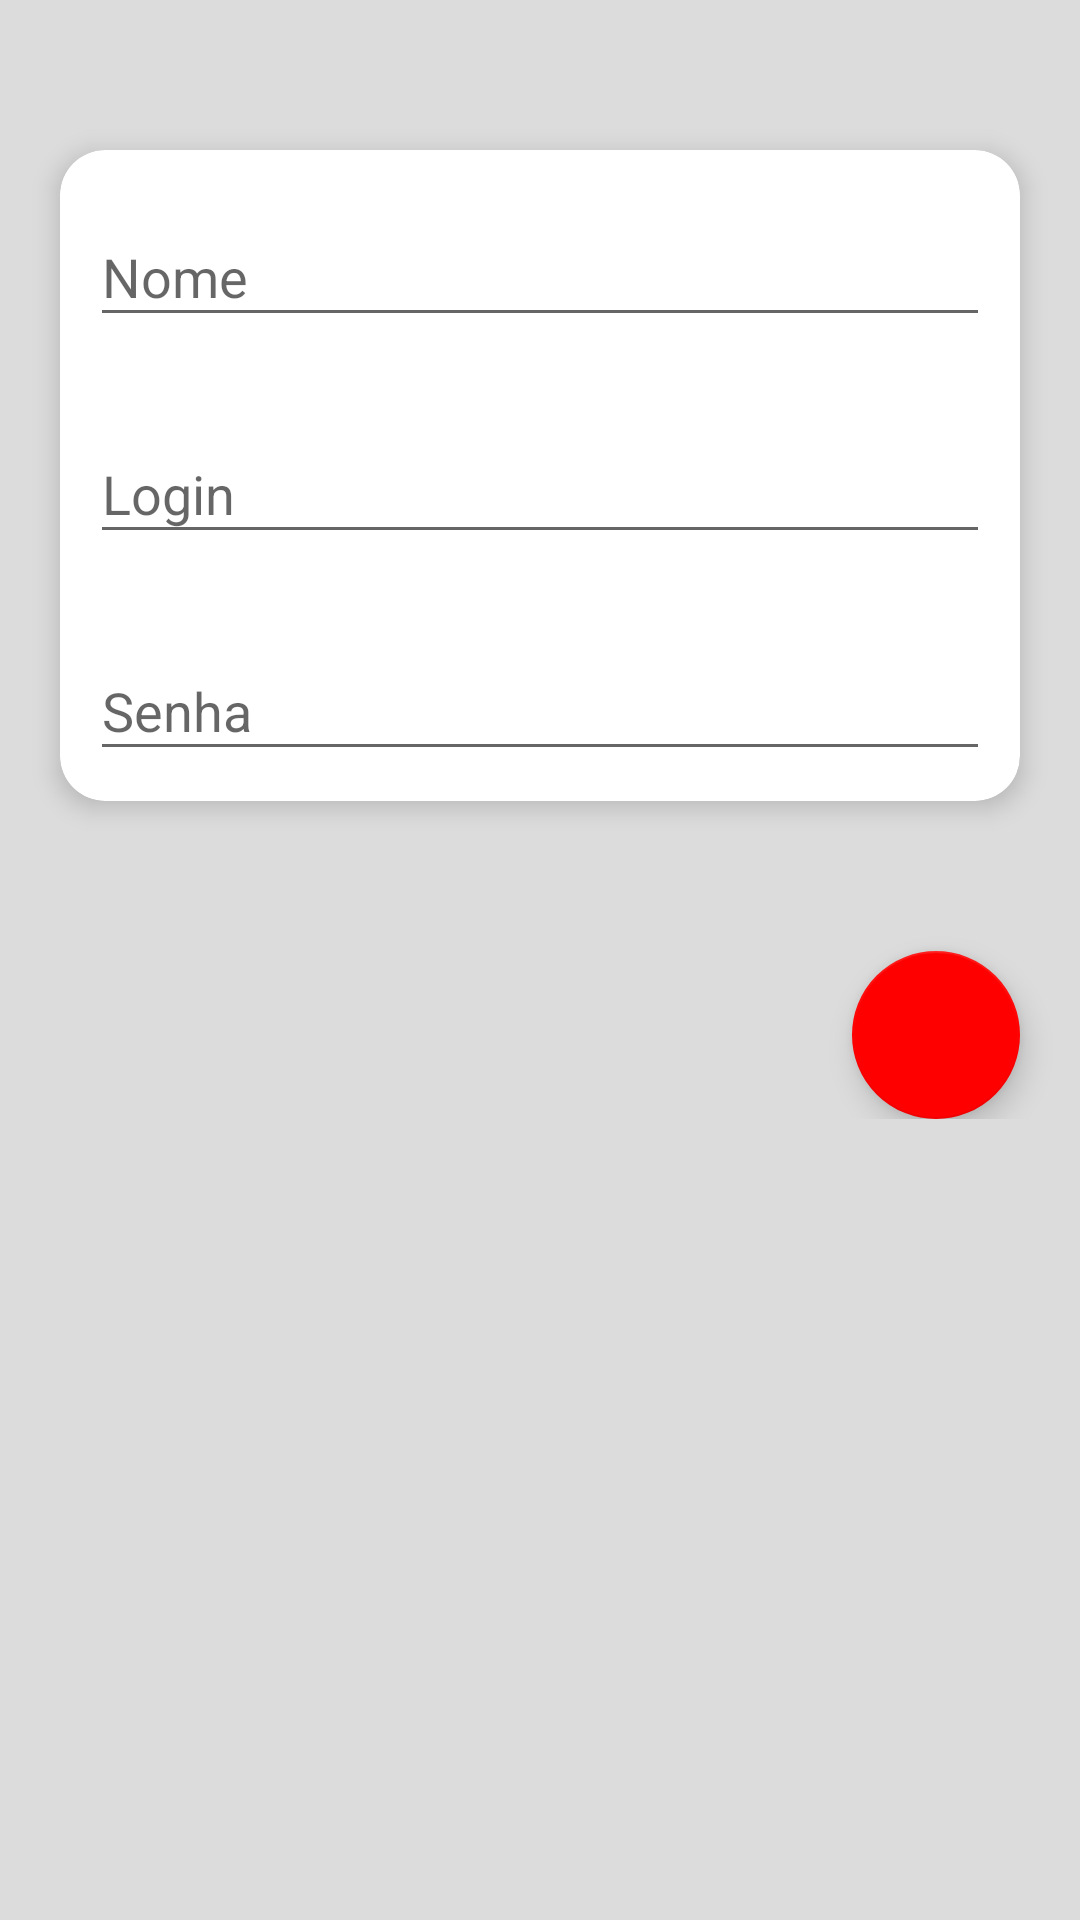

This screen was rendered from an Android layout file. Write that file and the resources it references.
<!-- AndroidManifest.xml: application theme AppTheme -->
<!-- res/layout/activity_agente_perfil.xml -->
<?xml version="1.0" encoding="utf-8"?>
<ScrollView
        xmlns:android="http://schemas.android.com/apk/res/android"
        xmlns:tools="http://schemas.android.com/tools"
        xmlns:app="http://schemas.android.com/apk/res-auto"
        android:layout_width="match_parent"
        android:background="@color/colorBackground"
        android:layout_height="match_parent"
        tools:context=".ui.agente.perfil.AgentePerfil">

    <LinearLayout android:layout_width="match_parent"
                  android:orientation="vertical"
                  android:layout_height="wrap_content">

        <androidx.cardview.widget.CardView android:layout_width="match_parent"
                                           android:layout_marginTop="50dp"
                                           android:layout_marginRight="20dp"
                                           android:layout_marginLeft="20dp"
                                           android:layout_gravity="center_horizontal"
                                           android:padding="@dimen/padding_layout_padrao"
                                           app:cardElevation="5dp"
                                           app:cardCornerRadius="15dp"
                                           android:layout_height="wrap_content">

            <LinearLayout android:layout_width="match_parent"
                          android:orientation="vertical"
                          android:layout_height="wrap_content">

                <com.google.android.material.textfield.TextInputLayout
                        android:hint="@string/campo_nome"
                        android:padding="@dimen/padding_layout_padrao"
                        android:layout_width="match_parent"
                        android:layout_height="wrap_content">

                    <com.google.android.material.textfield.TextInputEditText
                            android:id="@+id/edt_cad_agente_nome"
                            android:layout_width="match_parent"
                            android:layout_height="wrap_content"/>
                </com.google.android.material.textfield.TextInputLayout>
                <com.google.android.material.textfield.TextInputLayout
                        android:hint="@string/campo_login"
                        android:padding="@dimen/padding_layout_padrao"
                        android:layout_width="match_parent"
                        android:layout_height="wrap_content">

                    <com.google.android.material.textfield.TextInputEditText
                            android:id="@+id/edt_cad_agente_login"
                            android:layout_width="match_parent"
                            android:layout_height="wrap_content"/>
                </com.google.android.material.textfield.TextInputLayout>
                <com.google.android.material.textfield.TextInputLayout
                        android:hint="@string/campo_senha"
                        android:padding="@dimen/padding_layout_padrao"
                        android:layout_width="match_parent"
                        android:layout_height="wrap_content">

                    <com.google.android.material.textfield.TextInputEditText
                            android:id="@+id/edt_cad_agente_senha"
                            android:inputType="textPassword"
                            android:layout_width="match_parent"
                            android:layout_height="wrap_content"/>
                </com.google.android.material.textfield.TextInputLayout>
            </LinearLayout>

        </androidx.cardview.widget.CardView>

        <LinearLayout android:layout_width="match_parent"
                      android:orientation="vertical"
                      android:layout_height="wrap_content">

            <com.google.android.material.floatingactionbutton.FloatingActionButton
                    android:layout_marginTop="50dp"
                    android:layout_marginRight="20dp"
                    android:layout_width="wrap_content"
                    android:layout_gravity="right"
                    android:src="@drawable/ic_mode_edit"
                    android:background="@color/colorPrimary"
                    android:layout_height="wrap_content"/>
        </LinearLayout>


    </LinearLayout>


</ScrollView>
<!-- resources referenced by this layout -->
<resources>
  <color name="colorBackground">#DCDCDC</color>
  <color name="colorPrimary">#ff0000</color>
  <dimen name="padding_layout_padrao">10dp</dimen>
  <string name="campo_login">Login</string>
  <string name="campo_nome">Nome</string>
  <string name="campo_senha">Senha</string>
  <style name="AppTheme" parent="Theme.AppCompat.Light.DarkActionBar">
          
          <item name="colorPrimary">@color/colorPrimary</item>
          <item name="colorPrimaryDark">@color/colorPrimaryDark</item>
          <item name="colorAccent">@color/colorAccent</item>
      </style>
  <color name="colorPrimaryDark">#ff0000</color>
  <color name="colorAccent">#ff0000</color>
</resources>
